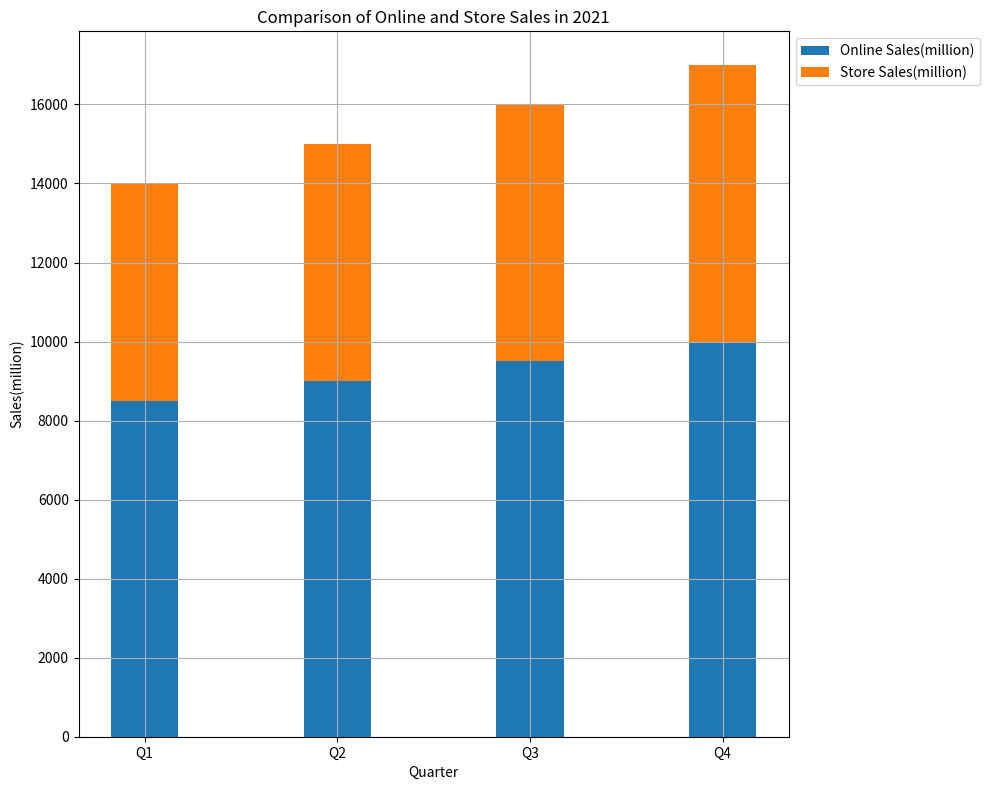

Source code (Python): (Note: this script raises an exception after producing the figure.)


import matplotlib.pyplot as plt
import numpy as np

fig = plt.figure(figsize=(10, 8))
ax = fig.add_subplot(111)

Quarter = ['Q1', 'Q2', 'Q3', 'Q4']
Online_Sales = [8500, 9000, 9500, 10000]
Store_Sales = [5500, 6000, 6500, 7000]

width = 0.35

ax.bar(Quarter, Online_Sales, width, label='Online Sales(million)')
ax.bar(Quarter, Store_Sales, width, label='Store Sales(million)', bottom=Online_Sales)

ax.set_title('Comparison of Online and Store Sales in 2021')
ax.set_xlabel('Quarter')
ax.set_ylabel('Sales(million)')
ax.legend(loc='upper left', bbox_to_anchor=(1, 1))
ax.set_xticks(Quarter)
ax.grid()
plt.tight_layout()
plt.savefig('bar chart/png/288.png')
plt.clf()
